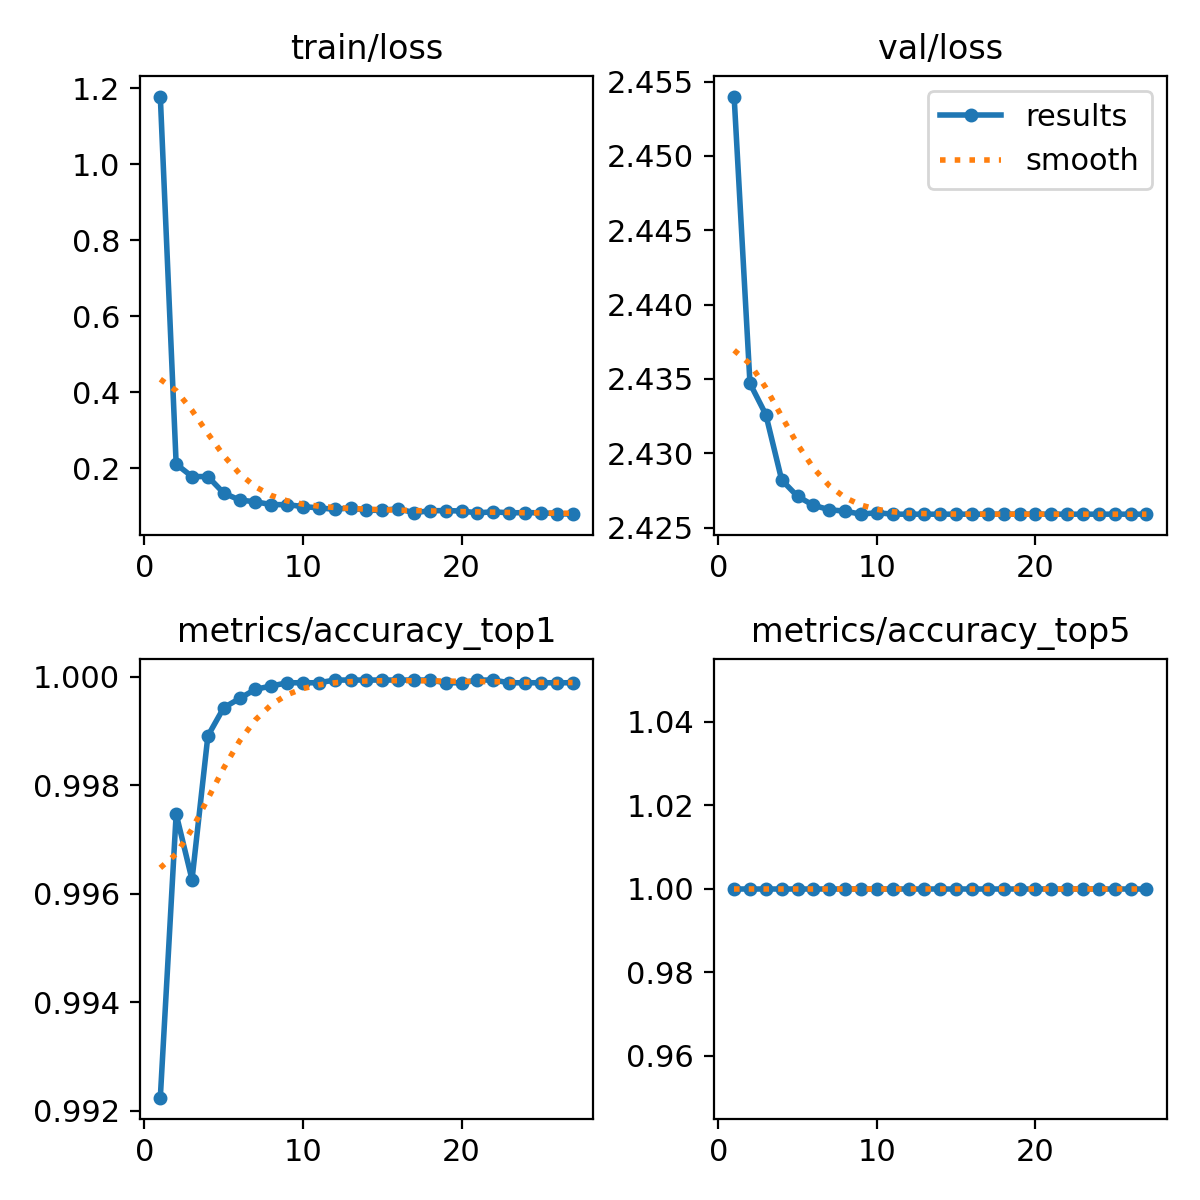

The table this chart was drawn from, first rows:
epoch, train/loss, metrics/accuracy_top1, metrics/accuracy_top5, val/loss, lr/pg0, lr/pg1, lr/pg2
1, 1.178, 0.9922, 1, 2.454, 0.003244, 0.003244, 0.003244
2, 0.2113, 0.9975, 1, 2.435, 0.006424, 0.006424, 0.006424
3, 0.1786, 0.9963, 1, 2.433, 0.00954, 0.00954, 0.00954
4, 0.1785, 0.9989, 1, 2.428, 0.009703, 0.009703, 0.009703
5, 0.1351, 0.9994, 1, 2.427, 0.009604, 0.009604, 0.009604
6, 0.1169, 0.9996, 1, 2.426, 0.009505, 0.009505, 0.009505
7, 0.1121, 0.9998, 1, 2.426, 0.009406, 0.009406, 0.009406
8, 0.1049, 0.9998, 1, 2.426, 0.009307, 0.009307, 0.009307
9, 0.1046, 0.9999, 1, 2.426, 0.009208, 0.009208, 0.009208
10, 0.0998, 0.9999, 1, 2.426, 0.009109, 0.009109, 0.009109
11, 0.09597, 0.9999, 1, 2.426, 0.00901, 0.00901, 0.00901
12, 0.09256, 0.9999, 1, 2.426, 0.008911, 0.008911, 0.008911
13, 0.09593, 0.9999, 1, 2.426, 0.008812, 0.008812, 0.008812
14, 0.08982, 0.9999, 1, 2.426, 0.008713, 0.008713, 0.008713
15, 0.08984, 0.9999, 1, 2.426, 0.008614, 0.008614, 0.008614
16, 0.094, 0.9999, 1, 2.426, 0.008515, 0.008515, 0.008515
17, 0.0835, 0.9999, 1, 2.426, 0.008416, 0.008416, 0.008416
18, 0.08862, 0.9999, 1, 2.426, 0.008317, 0.008317, 0.008317
19, 0.08906, 0.9999, 1, 2.426, 0.008218, 0.008218, 0.008218
20, 0.08791, 0.9999, 1, 2.426, 0.008119, 0.008119, 0.008119
21, 0.08299, 0.9999, 1, 2.426, 0.00802, 0.00802, 0.00802
22, 0.08597, 0.9999, 1, 2.426, 0.007921, 0.007921, 0.007921
23, 0.08307, 0.9999, 1, 2.426, 0.007822, 0.007822, 0.007822
24, 0.0837, 0.9999, 1, 2.426, 0.007723, 0.007723, 0.007723
25, 0.08326, 0.9999, 1, 2.426, 0.007624, 0.007624, 0.007624
26, 0.08103, 0.9999, 1, 2.426, 0.007525, 0.007525, 0.007525
27, 0.07962, 0.9999, 1, 2.426, 0.007426, 0.007426, 0.007426
